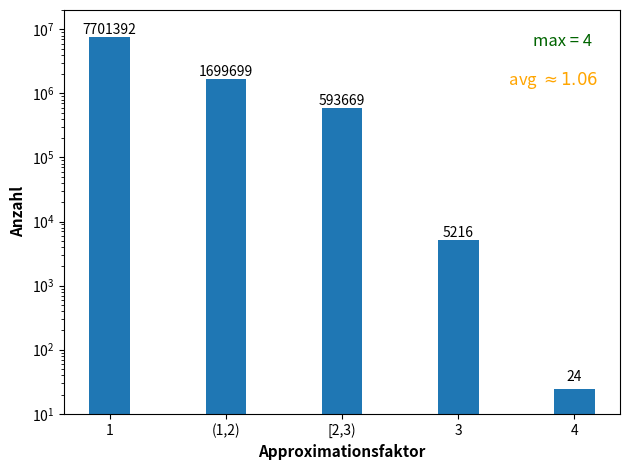

Source code (Python):
import matplotlib.pyplot as plt
import numpy as np


labels = ['1', '(1,2)', '[2,3)', '3', '4']
bars1 = [7701392, 1699699, 593669, 5216, 24]
bars2 = [str(i) for i in bars1]


x = np.arange(len(labels))
width = 0.35

fig = plt.figure()
ax = fig.add_subplot()
fig.subplots_adjust(top=0.85)

rects = ax.bar(x, bars1, width)

ax.set_ylabel('Anzahl', fontweight='bold',size=11)
ax.set_xlabel("Approximationsfaktor", fontweight='bold', size=11)
ax.set_xticks(x, labels)
# ax.set_title(r"Testreihe 7 für $K_5$",  fontweight='bold',size=13)
plt.yscale('log')
ax.set_ylim(ymin=10)
ax.set_ylim(ymax=20000000)
ax.text(0.95, 0.9, 'max = 4',
        verticalalignment='bottom', horizontalalignment='right',
        transform=ax.transAxes,
        color='darkgreen', fontsize=12)
ax.text(0.96, 0.8, r' avg $\approx 1.06$',
        verticalalignment='bottom', horizontalalignment='right',
        transform=ax.transAxes,
        color='orange', fontsize=12)

for rect, label in zip(rects, bars2):
    height = rect.get_height()
    ax.text(
        rect.get_x() + rect.get_width() / 2,
        height + 5, label, ha="center", va="bottom"
    )

plt.show()

fig.tight_layout()

plt.show()


